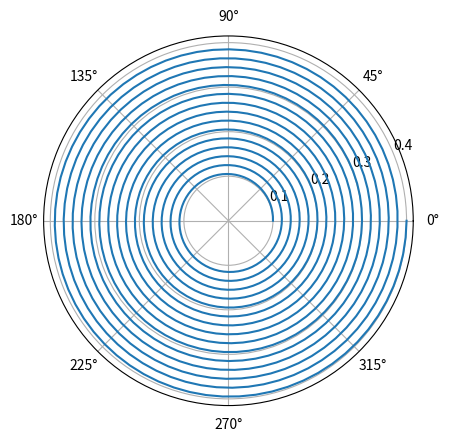

Recreate this plot in Python.
import numpy as np
import matplotlib.pyplot as plt

a = 0.1
b = 0.003183
theta = np.linspace(0, 30*np.pi, 1000)
r = a + b * theta
plt.axes(polar=True)
plt.plot(theta, r)
# # set yaxis visiable
# frame = plt.gca()
# frame.axes.get_yaxis().set_visible(False)
plt.yticks(np.linspace(0.1, 0.4, 4))
# plt.savefig('spiral.tif')
plt.show()

